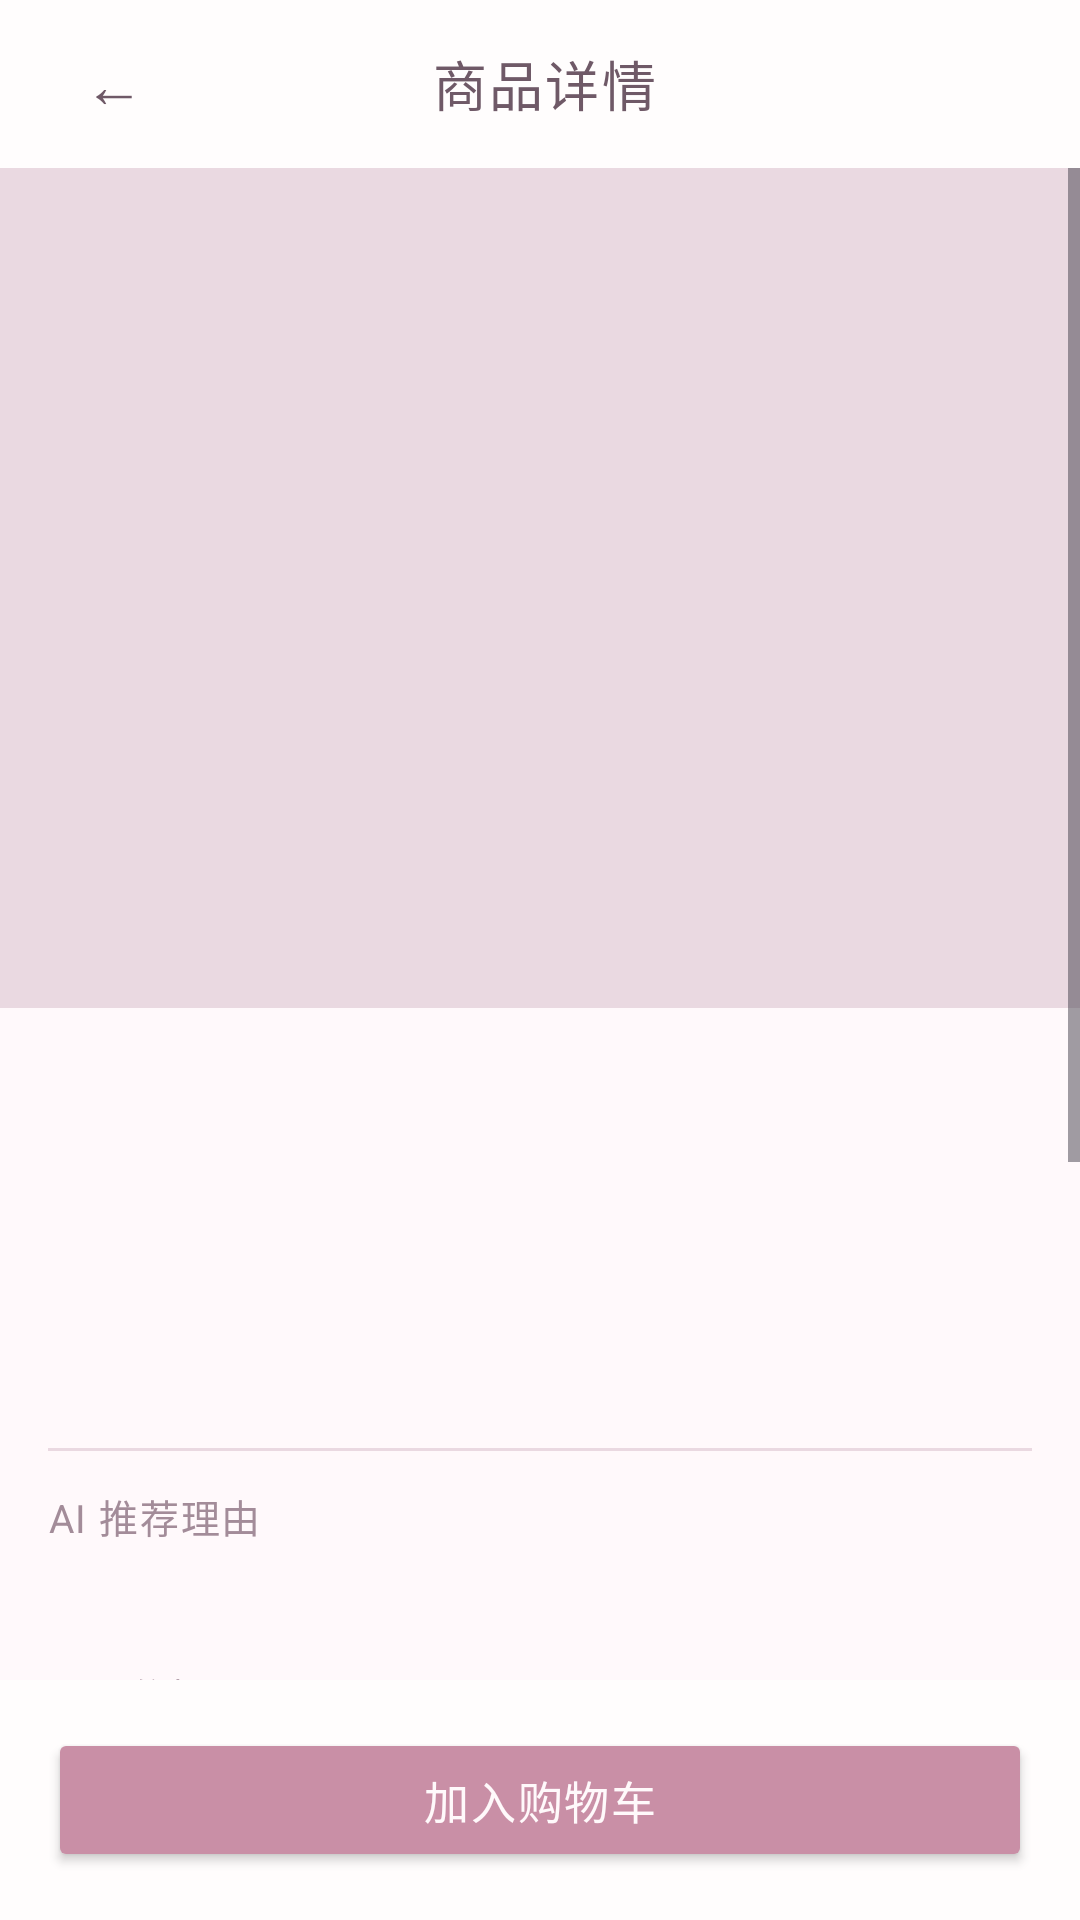

Reconstruct the res/layout file that produces this screen, plus the resources it refers to.
<!-- AndroidManifest.xml: application theme Theme.Shopguide -->
<!-- res/layout/activity_product_detail.xml -->
<?xml version="1.0" encoding="utf-8"?>
<LinearLayout xmlns:android="http://schemas.android.com/apk/res/android"
    xmlns:app="http://schemas.android.com/apk/res-auto"
    android:layout_width="match_parent"
    android:layout_height="match_parent"
    android:orientation="vertical"
    android:background="@color/chat_bg">

    <LinearLayout
        android:layout_width="match_parent"
        android:layout_height="56dp"
        android:gravity="center_vertical"
        android:orientation="horizontal"
        android:paddingHorizontal="16dp"
        android:background="@color/chat_assistant_bubble"
        android:elevation="0dp">

        <Button
            android:id="@+id/btnBack"
            style="@style/Widget.Material3.Button.TextButton"
            android:layout_width="51dp"
            android:layout_height="wrap_content"
            android:text="← "
            android:textAlignment="viewStart"
            android:textSize="20sp"
            android:textColor="@color/chat_assistant_text" />

        <TextView
            android:layout_width="356dp"
            android:layout_height="wrap_content"
            android:layout_weight="1"
            android:gravity="center"
            android:text="商品详情"
            android:textAlignment="center"
            android:textColor="@color/chat_assistant_text"
            android:textSize="18sp"
            android:letterSpacing="0.04" />

        <View
            android:layout_width="48dp"
            android:layout_height="1dp" />
    </LinearLayout>

    <ScrollView
        android:layout_width="match_parent"
        android:layout_height="0dp"
        android:layout_weight="1">

        <LinearLayout
            android:layout_width="match_parent"
            android:layout_height="wrap_content"
            android:orientation="vertical">

            <ImageView
                android:id="@+id/ivDetailImage"
                android:layout_width="match_parent"
                android:layout_height="280dp"
                android:scaleType="centerCrop"
                android:background="@color/leo_border" />

            <LinearLayout
                android:layout_width="match_parent"
                android:layout_height="wrap_content"
                android:orientation="vertical"
                android:padding="16dp">

                <TextView
                    android:id="@+id/tvDetailTitle"
                    android:layout_width="wrap_content"
                    android:layout_height="wrap_content"
                    android:textSize="18sp"
                    android:letterSpacing="0.02"
                    android:textColor="@color/chat_assistant_text"
                    android:lineSpacingExtra="4dp"
                    android:layout_marginBottom="8dp" />

                <TextView
                    android:id="@+id/tvDetailBrand"
                    android:layout_width="wrap_content"
                    android:layout_height="wrap_content"
                    android:textSize="14sp"
                    android:textColor="@color/chat_hint"
                    android:letterSpacing="0.02"
                    android:layout_marginBottom="4dp" />

                <TextView
                    android:id="@+id/tvDetailPrice"
                    android:layout_width="wrap_content"
                    android:layout_height="wrap_content"
                    android:textSize="24sp"
                    android:textColor="@color/chat_assistant_text"
                    android:lineSpacingExtra="2dp"
                    android:layout_marginBottom="8dp" />

                <LinearLayout
                    android:layout_width="wrap_content"
                    android:layout_height="wrap_content"
                    android:orientation="horizontal"
                    android:gravity="center_vertical"
                    android:layout_marginBottom="16dp">

                    <TextView
                        android:id="@+id/tvDetailRating"
                        android:layout_width="wrap_content"
                        android:layout_height="wrap_content"
                        android:textSize="14sp"
                        android:textColor="@color/chat_hint"
                        android:layout_marginEnd="12dp" />

                    <TextView
                        android:id="@+id/tvDetailSold"
                        android:layout_width="wrap_content"
                        android:layout_height="wrap_content"
                        android:textColor="@color/chat_hint"
                        android:textSize="13sp" />
                </LinearLayout>

                <View
                    android:layout_width="match_parent"
                    android:layout_height="1dp"
                    android:background="@color/leo_border"
                    android:layout_marginBottom="12dp" />

                <TextView
                    android:layout_width="wrap_content"
                    android:layout_height="wrap_content"
                    android:layout_marginBottom="4dp"
                    android:text="AI 推荐理由"
                    android:textColor="@color/chat_hint"
                    android:textSize="13sp"
                    android:letterSpacing="0.04" />

                <TextView
                    android:id="@+id/tvDetailReason"
                    android:layout_width="wrap_content"
                    android:layout_height="wrap_content"
                    android:textSize="15sp"
                    android:textColor="@color/chat_assistant_text"
                    android:lineSpacingExtra="4dp"
                    android:layout_marginBottom="16dp" />

                <TextView
                    android:layout_width="wrap_content"
                    android:layout_height="wrap_content"
                    android:layout_marginBottom="4dp"
                    android:text="匹配依据"
                    android:textColor="@color/chat_hint"
                    android:textSize="13sp"
                    android:letterSpacing="0.04" />

                <TextView
                    android:id="@+id/tvDetailEvidence"
                    android:layout_width="wrap_content"
                    android:layout_height="wrap_content"
                    android:textSize="13sp"
                    android:textColor="@color/chat_hint"
                    android:lineSpacingExtra="3dp"
                    android:layout_marginBottom="16dp" />

                <View
                    android:layout_width="match_parent"
                    android:layout_height="1dp"
                    android:background="@color/leo_border"
                    android:layout_marginBottom="12dp" />

                <TextView
                    android:id="@+id/tvLabelMarketing"
                    android:layout_width="wrap_content"
                    android:layout_height="wrap_content"
                    android:layout_marginBottom="6dp"
                    android:text="商品介绍"
                    android:textColor="@color/chat_assistant_text"
                    android:textSize="15sp"
                    android:letterSpacing="0.02" />

                <TextView
                    android:id="@+id/tvDetailMarketing"
                    android:layout_width="wrap_content"
                    android:layout_height="wrap_content"
                    android:layout_marginBottom="16dp"
                    android:letterSpacing="0.01"
                    android:lineSpacingExtra="4dp"
                    android:textColor="@color/chat_assistant_text"
                    android:textSize="14sp" />

                <View
                    android:layout_width="match_parent"
                    android:layout_height="1dp"
                    android:background="@color/leo_border"
                    android:layout_marginBottom="12dp" />

                <TextView
                    android:id="@+id/tvLabelReviews"
                    android:layout_width="wrap_content"
                    android:layout_height="wrap_content"
                    android:layout_marginBottom="8dp"
                    android:text="用户评价"
                    android:textColor="@color/chat_assistant_text"
                    android:textSize="15sp"
                    android:letterSpacing="0.02" />

                <LinearLayout
                    android:id="@+id/llReviews"
                    android:layout_width="match_parent"
                    android:layout_height="wrap_content"
                    android:orientation="vertical"
                    android:layout_marginBottom="16dp" />

                <View
                    android:layout_width="match_parent"
                    android:layout_height="1dp"
                    android:background="@color/leo_border"
                    android:layout_marginBottom="12dp" />

                <TextView
                    android:id="@+id/tvLabelFaqs"
                    android:layout_width="wrap_content"
                    android:layout_height="wrap_content"
                    android:layout_marginBottom="8dp"
                    android:text="常见问题"
                    android:textColor="@color/chat_assistant_text"
                    android:textSize="15sp"
                    android:letterSpacing="0.02" />

                <LinearLayout
                    android:id="@+id/llFaqs"
                    android:layout_width="match_parent"
                    android:layout_height="wrap_content"
                    android:orientation="vertical"
                    android:layout_marginBottom="16dp" />

            </LinearLayout>
        </LinearLayout>
    </ScrollView>

    <LinearLayout
        android:layout_width="match_parent"
        android:layout_height="wrap_content"
        android:gravity="center_vertical"
        android:orientation="horizontal"
        android:padding="16dp"
        android:background="@color/chat_assistant_bubble"
        android:elevation="0dp">

        <Button
            android:id="@+id/btnAddToCart"
            android:layout_width="match_parent"
            android:layout_height="48dp"
            android:backgroundTint="@color/chat_user_bubble"
            android:text="加入购物车"
            android:textColor="@color/chat_bg"
            android:textSize="15sp"
            android:letterSpacing="0.04"
            app:cornerRadius="4dp" />

    </LinearLayout>

</LinearLayout>
<!-- resources referenced by this layout -->
<resources>
  <color name="chat_assistant_bubble">#FFFDFD</color>
  <color name="chat_assistant_text">#6F5967</color>
  <color name="chat_bg">#FFF9FB</color>
  <color name="chat_hint">#A38C99</color>
  <color name="chat_user_bubble">#C98FA6</color>
  <color name="leo_border">#EAD9E1</color>
  <style name="Theme.Shopguide" parent="Base.Theme.Shopguide" />
  <style name="Base.Theme.Shopguide" parent="Theme.Material3.DayNight.NoActionBar">
          <item name="android:statusBarColor">#FFF9FB</item>
          <item name="android:windowLightStatusBar">true</item>
          <item name="android:navigationBarColor">#FFF9FB</item>
          <item name="android:windowLightNavigationBar">true</item>
          <item name="android:windowSplashScreenBackground">#FFF9FB</item>
      </style>
</resources>
